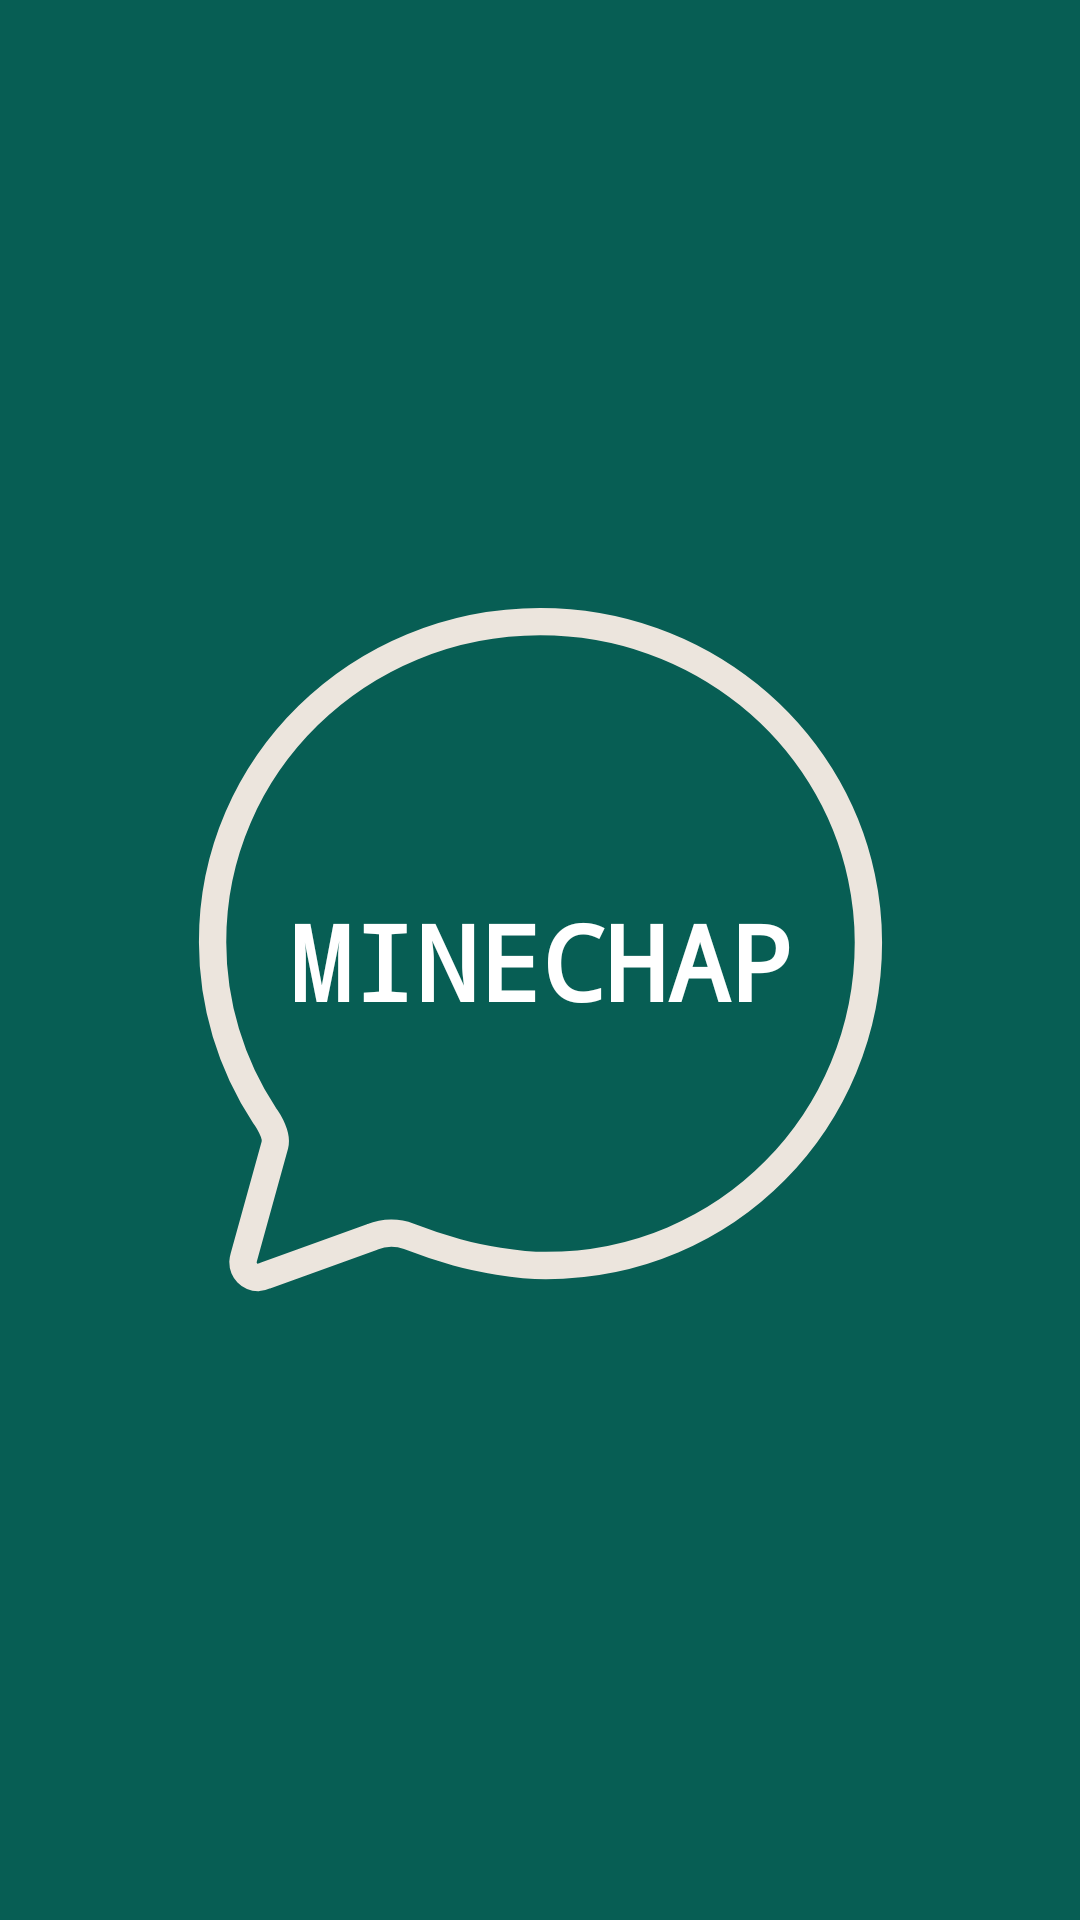

This screen was rendered from an Android layout file. Write that file and the resources it references.
<!-- AndroidManifest.xml: application theme Theme.MinechapApp -->
<!-- res/layout/activity_splash.xml -->
<?xml version="1.0" encoding="utf-8"?>
<androidx.constraintlayout.widget.ConstraintLayout xmlns:android="http://schemas.android.com/apk/res/android"
    xmlns:app="http://schemas.android.com/apk/res-auto"
    xmlns:tools="http://schemas.android.com/tools"
    android:id="@+id/main"
    android:layout_width="match_parent"
    android:layout_height="match_parent"
    android:background="@color/primary"
    tools:context=".SplashActivity">

    <ImageView
        android:id="@+id/logo_image"
        android:layout_width="265dp"
        android:layout_height="235dp"
        android:importantForAccessibility="no"
        android:src="@drawable/logo_minechap1"
        app:tint="@color/second"
        app:layout_constraintTop_toTopOf="parent"
        app:layout_constraintStart_toStartOf="parent"
        app:layout_constraintEnd_toEndOf="parent"
        app:layout_constraintBottom_toBottomOf="parent" />

    <TextView
        android:layout_width="wrap_content"
        android:layout_height="wrap_content"
        android:text="@string/app_name"
        android:textSize="35sp"
        android:textColor="@color/white"
        android:textStyle="bold"
        android:fontFamily="monospace"
        app:layout_constraintTop_toTopOf="@id/logo_image"
        app:layout_constraintStart_toStartOf="@id/logo_image"
        app:layout_constraintEnd_toEndOf="@id/logo_image"
        app:layout_constraintBottom_toBottomOf="@id/logo_image" />

</androidx.constraintlayout.widget.ConstraintLayout>
<!-- resources referenced by this layout -->
<resources>
  <color name="primary">#075E54</color>
  <color name="second">#ECE5DD</color>
  <color name="white">#FFFFFF</color>
  <!-- drawable logo_minechap1 (drawable) -->
  <vector xmlns:android="http://schemas.android.com/apk/res/android" android:height="242dp" android:viewportHeight="258" android:viewportWidth="258" android:width="242dp">
        
      <path android:fillColor="#00000000" android:pathData="M31.78,196.54C32.47,194.01 30.95,190.5 29.5,187.96C29.05,187.21 28.56,186.48 28.04,185.77C15.62,166.94 9,144.87 9,122.31C8.8,57.55 62.5,5 128.9,5C186.81,5 235.15,45.12 246.45,98.38C248.14,106.27 249,114.32 249,122.4C249,187.25 197.37,240.63 130.97,240.63C120.41,240.63 106.16,237.97 98.39,235.8C90.62,233.62 82.86,230.74 80.86,229.96C78.81,229.18 76.63,228.77 74.44,228.77C72.04,228.76 69.67,229.24 67.47,230.17L28.33,244.3C27.48,244.67 26.57,244.9 25.64,245C24.91,245 24.18,244.85 23.51,244.57C22.83,244.28 22.22,243.87 21.71,243.34C21.19,242.82 20.79,242.2 20.51,241.52C20.24,240.84 20.11,240.11 20.12,239.38C20.17,238.74 20.28,238.1 20.46,237.48L31.78,196.54Z" android:strokeColor="#ffffff" android:strokeLineCap="round" android:strokeWidth="10"/>
      
  </vector>
  <string name="app_name" translatable="false">MINECHAP</string>
  <style name="Theme.MinechapApp" parent="Base.Theme.MinechapApp" />
  <style name="Base.Theme.MinechapApp" parent="Theme.Material3.DayNight.NoActionBar">
         <item name="colorPrimary">@color/primary</item>
          <item name="colorPrimaryVariant">@color/primary</item>
          <item name="colorOnPrimary">@color/white</item>
  
          <item name="colorSecondary">@color/second</item>
          <item name="colorSecondaryVariant">@color/second</item>
          <item name="colorOnSecondary">@color/black</item>
  
          <item name="android:statusBarColor">?attr/colorPrimaryVariant</item>
  
          <item name="android:windowBackground">@color/off_white</item>
      </style>
  <color name="black">#FF000000</color>
  <color name="off_white">#FDFDFD</color>
</resources>
